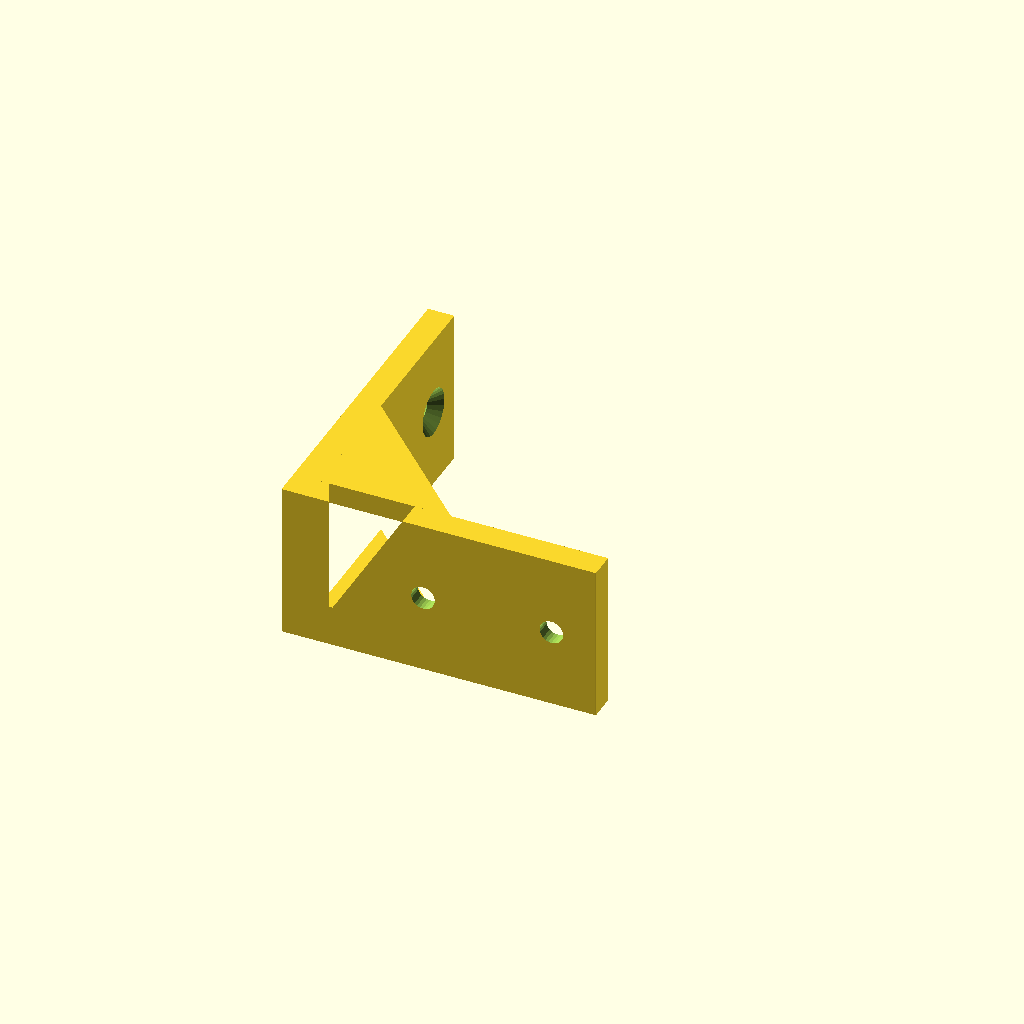
Cell 1 — every parameter at its default value.
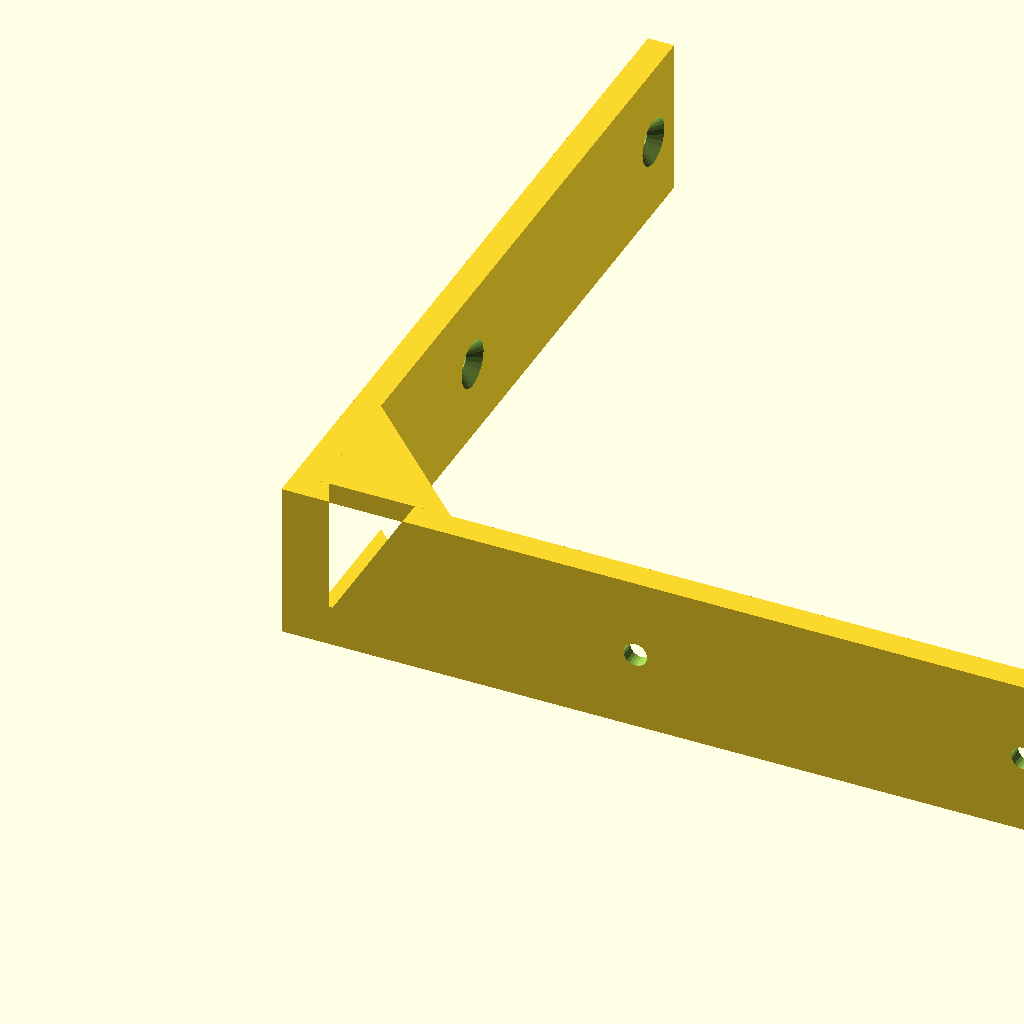
Cell 2: the same model with arm = 150.
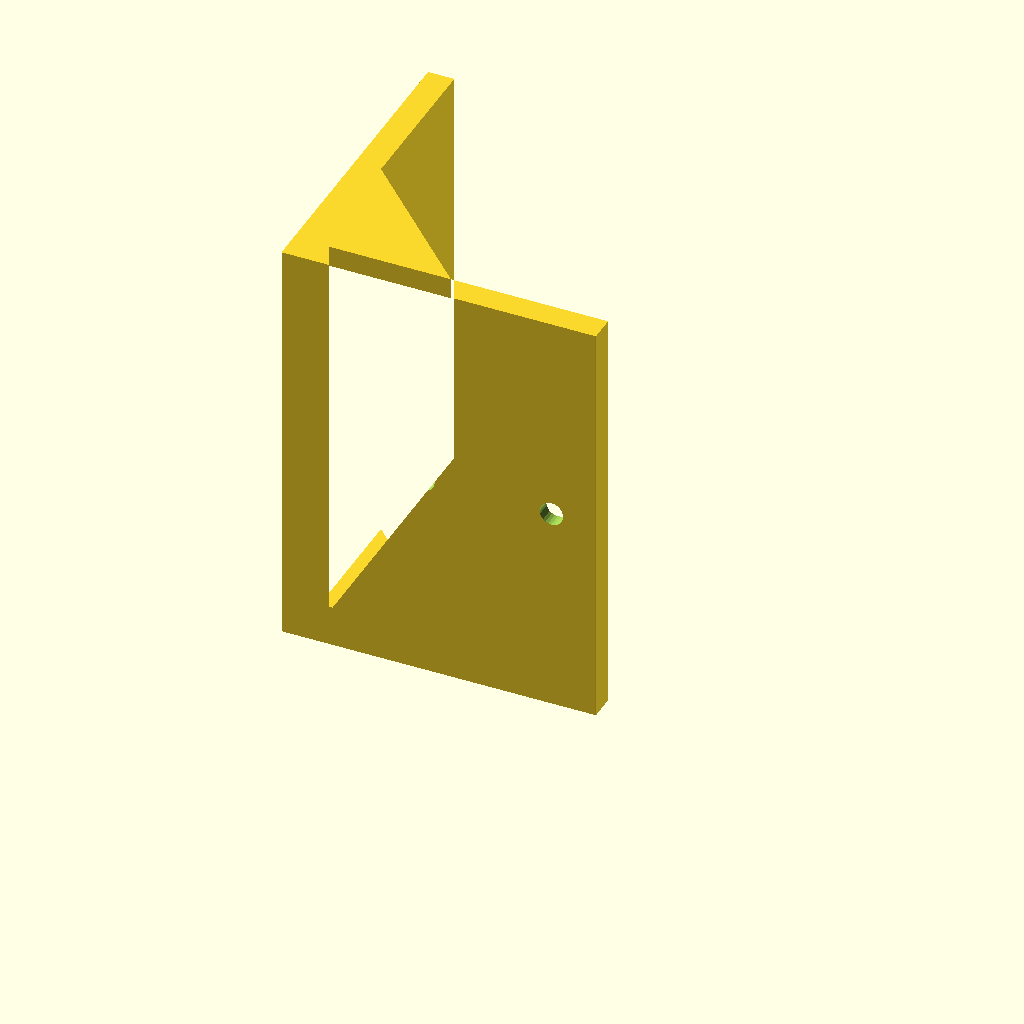
Cell 3 — width set to 80, the other parameters unchanged.
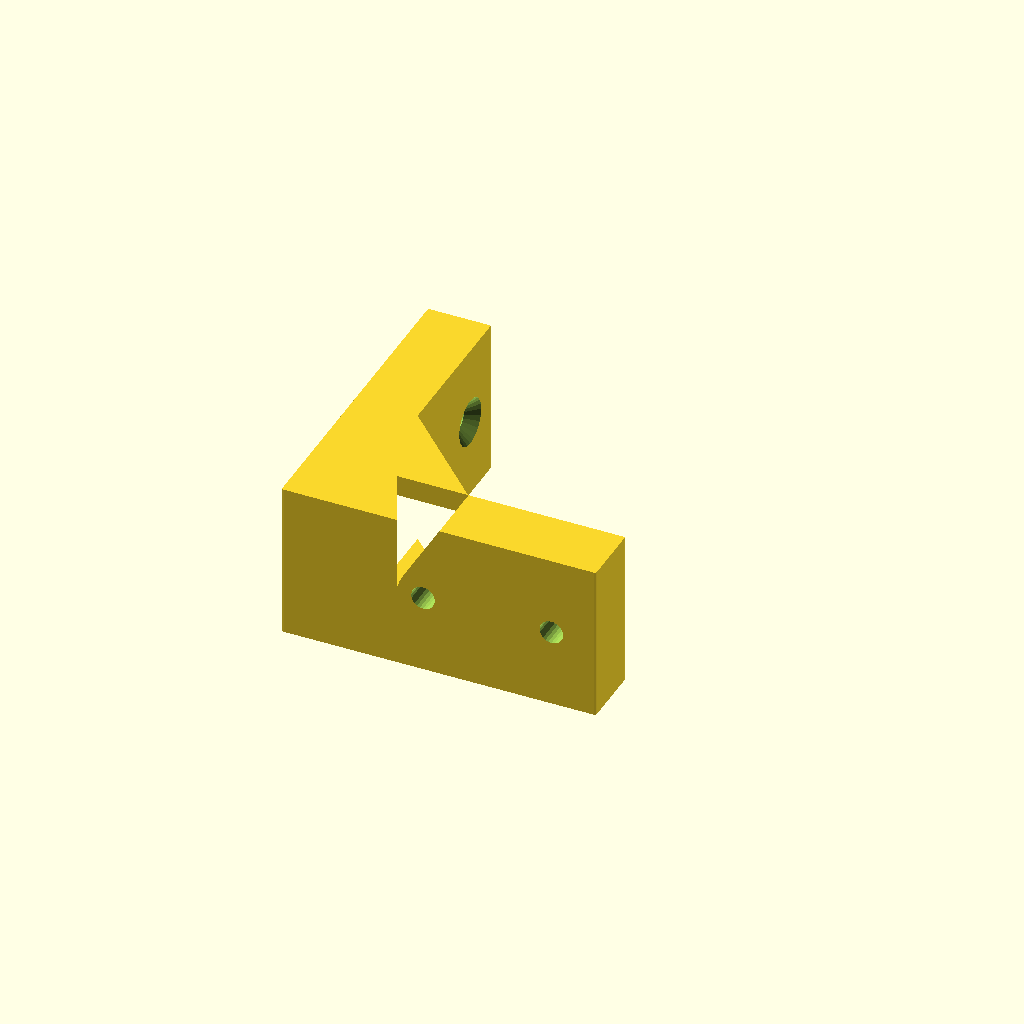
Cell 4: the same model with thickness = 12.
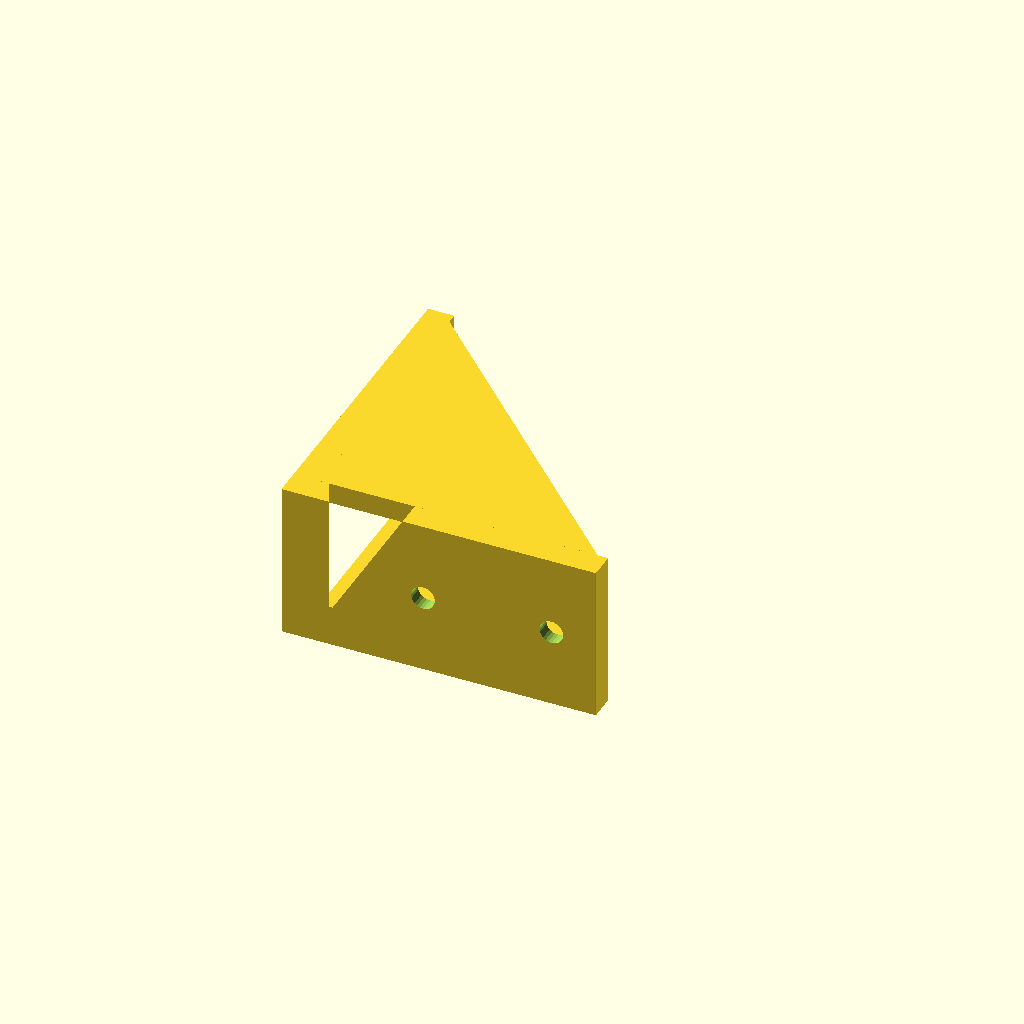
Cell 5: the same model with gusset = 100.
All cells are drawn from one camera (rotation 55°, 0°, 25°, orthographic, colour scheme Cornfield), so only the parameter changes between them.
OpenSCAD source file apps/desktop/src/studio/openscad/templates/bracket.scad:
// Уголок-кронштейн: две полки, рёбра жёсткости по краям, потайные отверстия.
// Лежит так, как печатается, — на боку: слои огибают угол, и он не лопнет по сгибу.
$fn = 48;

/* [Уголок] */
// Длина полок, мм
arm = 60;               // [30:5:150]
// Ширина, мм
width = 30;             // [15:5:80]
// Толщина, мм
thickness = 5;          // [3:0.5:12]
/* [Рёбра жёсткости] */
// Размер ребра, мм
gusset = 30;            // [0:1:100]
// Толщина ребра, мм
gusset_thickness = 4;   // [2:0.5:10]
/* [Отверстия] */
// Диаметр самореза, мм
screw = 4.5;            // [3:0.5:8]
// Диаметр шляпки, мм
head = 9;               // [6:0.5:14]

t = thickness;
g = min(gusset, arm - 2);
// Два отверстия на полке — дальше от угла, чем ребро, чтобы не мешало отвёртке.
holes = [max(t + head / 2 + 3, arm * 0.45), arm - head / 2 - 4];

// Профиль уголка: внутренний угол скруглён.
module profile() {
    offset(r = -t) offset(r = t)
        union() {
            square([arm, t]);
            square([t, arm]);
        }
}

module rib() {
    linear_extrude(height = gusset_thickness)
        polygon([[t, t], [g, t], [t, g]]);
}

// Отверстие сквозь полку и потай на внутренней стороне.
module hole() {
    translate([0, 0, -1]) cylinder(h = t + 2, d = screw, $fn = 24);
    translate([0, 0, t - (head - screw) / 2])
        cylinder(h = (head - screw) / 2 + 0.01, d1 = screw, d2 = head, $fn = 24);
}

difference() {
    union() {
        linear_extrude(height = width) profile();
        if (g > t + 2) {
            rib();
            translate([0, 0, width - gusset_thickness]) rib();
        }
    }
    for (p = holes) {
        // Полка вдоль x: отверстие по y.
        translate([p, 0, width / 2]) rotate([-90, 0, 0]) hole();
        // Полка вдоль y: отверстие по x.
        translate([0, p, width / 2]) rotate([0, 90, 0]) hole();
    }
}
Parameter table extracted from the source (name, type, default, range or options):
arm: number, default 60, range 30 to 150, step 5
width: number, default 30, range 15 to 80, step 5
thickness: number, default 5, range 3 to 12, step 0.5
gusset: number, default 30, range 0 to 100, step 1
gusset_thickness: number, default 4, range 2 to 10, step 0.5
screw: number, default 4.5, range 3 to 8, step 0.5
head: number, default 9, range 6 to 14, step 0.5
